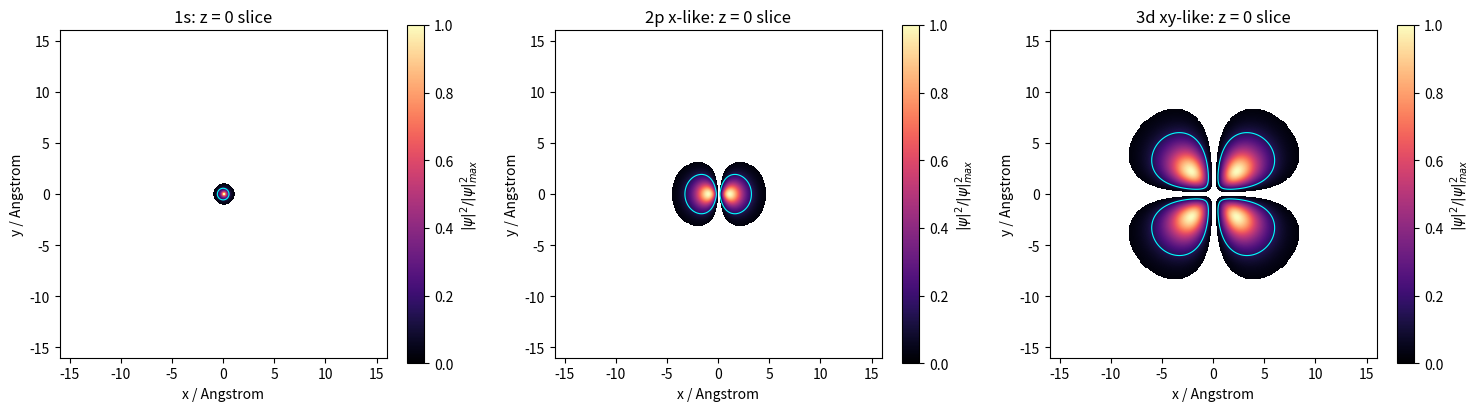
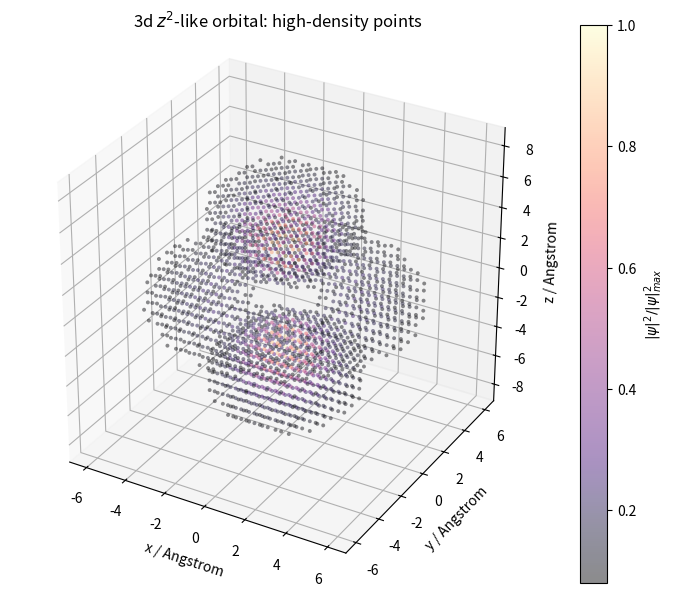

These charts were generated, in order, by the following Python code:
import numpy as np
import matplotlib.pyplot as plt
from scipy.special import factorial, genlaguerre

try:
    from scipy.special import sph_harm_y

    def complex_spherical_harmonic(l, m, theta, phi):
        return sph_harm_y(l, m, theta, phi)

except ImportError:
    from scipy.special import sph_harm

    def complex_spherical_harmonic(l, m, theta, phi):
        return sph_harm(m, l, phi, theta)


# Bohr radius
a0 = 5.29177210903e-11


def radial_wavefunction(n, l, r, Z=1):
    rho = 2 * Z * r / (n * a0)
    normalisation = np.sqrt(
        (2 * Z / (n * a0)) ** 3
        * factorial(n - l - 1)
        / (2 * n * factorial(n + l))
    )
    laguerre = genlaguerre(n - l - 1, 2 * l + 1)(rho)
    return normalisation * np.exp(-rho / 2) * rho**l * laguerre


def real_spherical_harmonic(l, m, theta, phi):
    if m == 0:
        return complex_spherical_harmonic(l, 0, theta, phi).real

    if m > 0:
        return np.sqrt(2) * (-1) ** m * complex_spherical_harmonic(l, m, theta, phi).real

    return np.sqrt(2) * (-1) ** abs(m) * complex_spherical_harmonic(l, abs(m), theta, phi).imag


def probability_density(n, l, m, x, y, z, Z=1):
    r = np.sqrt(x**2 + y**2 + z**2)
    theta = np.zeros_like(r)
    nonzero = r > 0
    theta[nonzero] = np.arccos(z[nonzero] / r[nonzero])
    phi = np.arctan2(y, x)

    psi = radial_wavefunction(n, l, r, Z) * real_spherical_harmonic(l, m, theta, phi)
    return np.abs(psi) ** 2


def normalised_density(n, l, m, x, y, z):
    density = probability_density(n, l, m, x, y, z)
    return density / density.max()


# 2D z = 0 slices for representative S, P and D orbitals.
slice_limit_angstrom = 16
grid_points = 350
axis_angstrom = np.linspace(-slice_limit_angstrom, slice_limit_angstrom, grid_points)
axis_m = axis_angstrom * 1e-10
X, Y = np.meshgrid(axis_m, axis_m)
Z0 = np.zeros_like(X)

orbitals_2d = [
    (1, 0, 0, "1s"),
    (2, 1, 1, "2p x-like"),
    (3, 2, -2, "3d xy-like"),
]

fig, axes = plt.subplots(1, 3, figsize=(15, 4))

for ax, (n, l, m, label) in zip(axes, orbitals_2d):
    density = normalised_density(n, l, m, X, Y, Z0)
    masked_density = np.ma.masked_less(density, 0.02)

    image = ax.imshow(
        masked_density,
        extent=[-slice_limit_angstrom, slice_limit_angstrom, -slice_limit_angstrom, slice_limit_angstrom],
        origin="lower",
        cmap="magma",
        vmin=0,
        vmax=1,
    )
    ax.contour(axis_angstrom, axis_angstrom, density, levels=[0.15], colors="cyan", linewidths=0.8)
    ax.set_aspect("equal")
    ax.set_xlabel("x / Angstrom")
    ax.set_ylabel("y / Angstrom")
    ax.set_title(f"{label}: z = 0 slice")
    fig.colorbar(image, ax=ax, label=r"$|\psi|^2 / |\psi|^2_{max}$")

plt.tight_layout()

# 3D visualization for one chosen orbital.
n3, l3, m3 = 3, 2, 0
volume_limit_angstrom = 18
volume_points = 55
volume_axis_angstrom = np.linspace(-volume_limit_angstrom, volume_limit_angstrom, volume_points)
volume_axis_m = volume_axis_angstrom * 1e-10
X3, Y3, Z3 = np.meshgrid(volume_axis_m, volume_axis_m, volume_axis_m, indexing="ij")
density_3d = normalised_density(n3, l3, m3, X3, Y3, Z3)

# Keep only the denser part of the orbital, similar to an isodensity surface.
mask = density_3d > 0.08
points = np.column_stack((X3[mask], Y3[mask], Z3[mask])) / 1e-10
values = density_3d[mask]

if len(values) > 8000:
    strongest = np.argsort(values)[-8000:]
    points = points[strongest]
    values = values[strongest]

fig = plt.figure(figsize=(7, 6))
ax = fig.add_subplot(111, projection="3d")
scatter = ax.scatter(
    points[:, 0],
    points[:, 1],
    points[:, 2],
    c=values,
    cmap="magma",
    s=8,
    alpha=0.45,
    edgecolors="none",
)

ax.set_xlabel("x / Angstrom")
ax.set_ylabel("y / Angstrom")
ax.set_zlabel("z / Angstrom")
ax.set_title(r"3d $z^2$-like orbital: high-density points")
ax.set_box_aspect((1, 1, 1))
fig.colorbar(scatter, ax=ax, label=r"$|\psi|^2 / |\psi|^2_{max}$")

plt.tight_layout()
plt.show()
